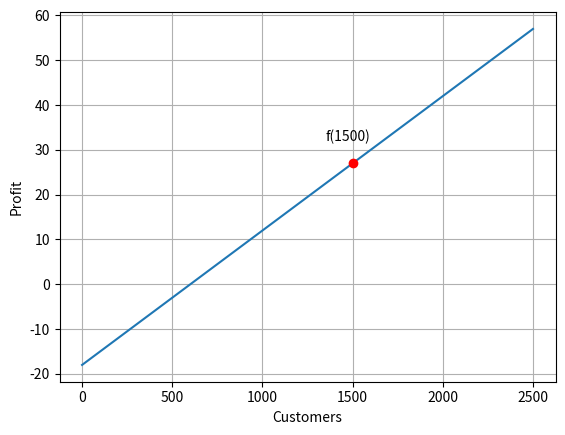

Write the Python code that produced this figure.
import matplotlib.pyplot as plt
import numpy as np

a = 0.03
b = -18
x = np.linspace(0, 2500, 250)
y = a * x + b
pt_x = 1500
pt_y = a * pt_x +b
print('f(1500) = {}'.format(pt_y))

plt.plot(x, y)
plt.plot(pt_x, pt_y, '-o', color='r')
plt.text(pt_x - 150, pt_y + 5, 'f(1500)')
plt.xlabel('Customers')
plt.ylabel('Profit')
plt.grid()
plt.show()